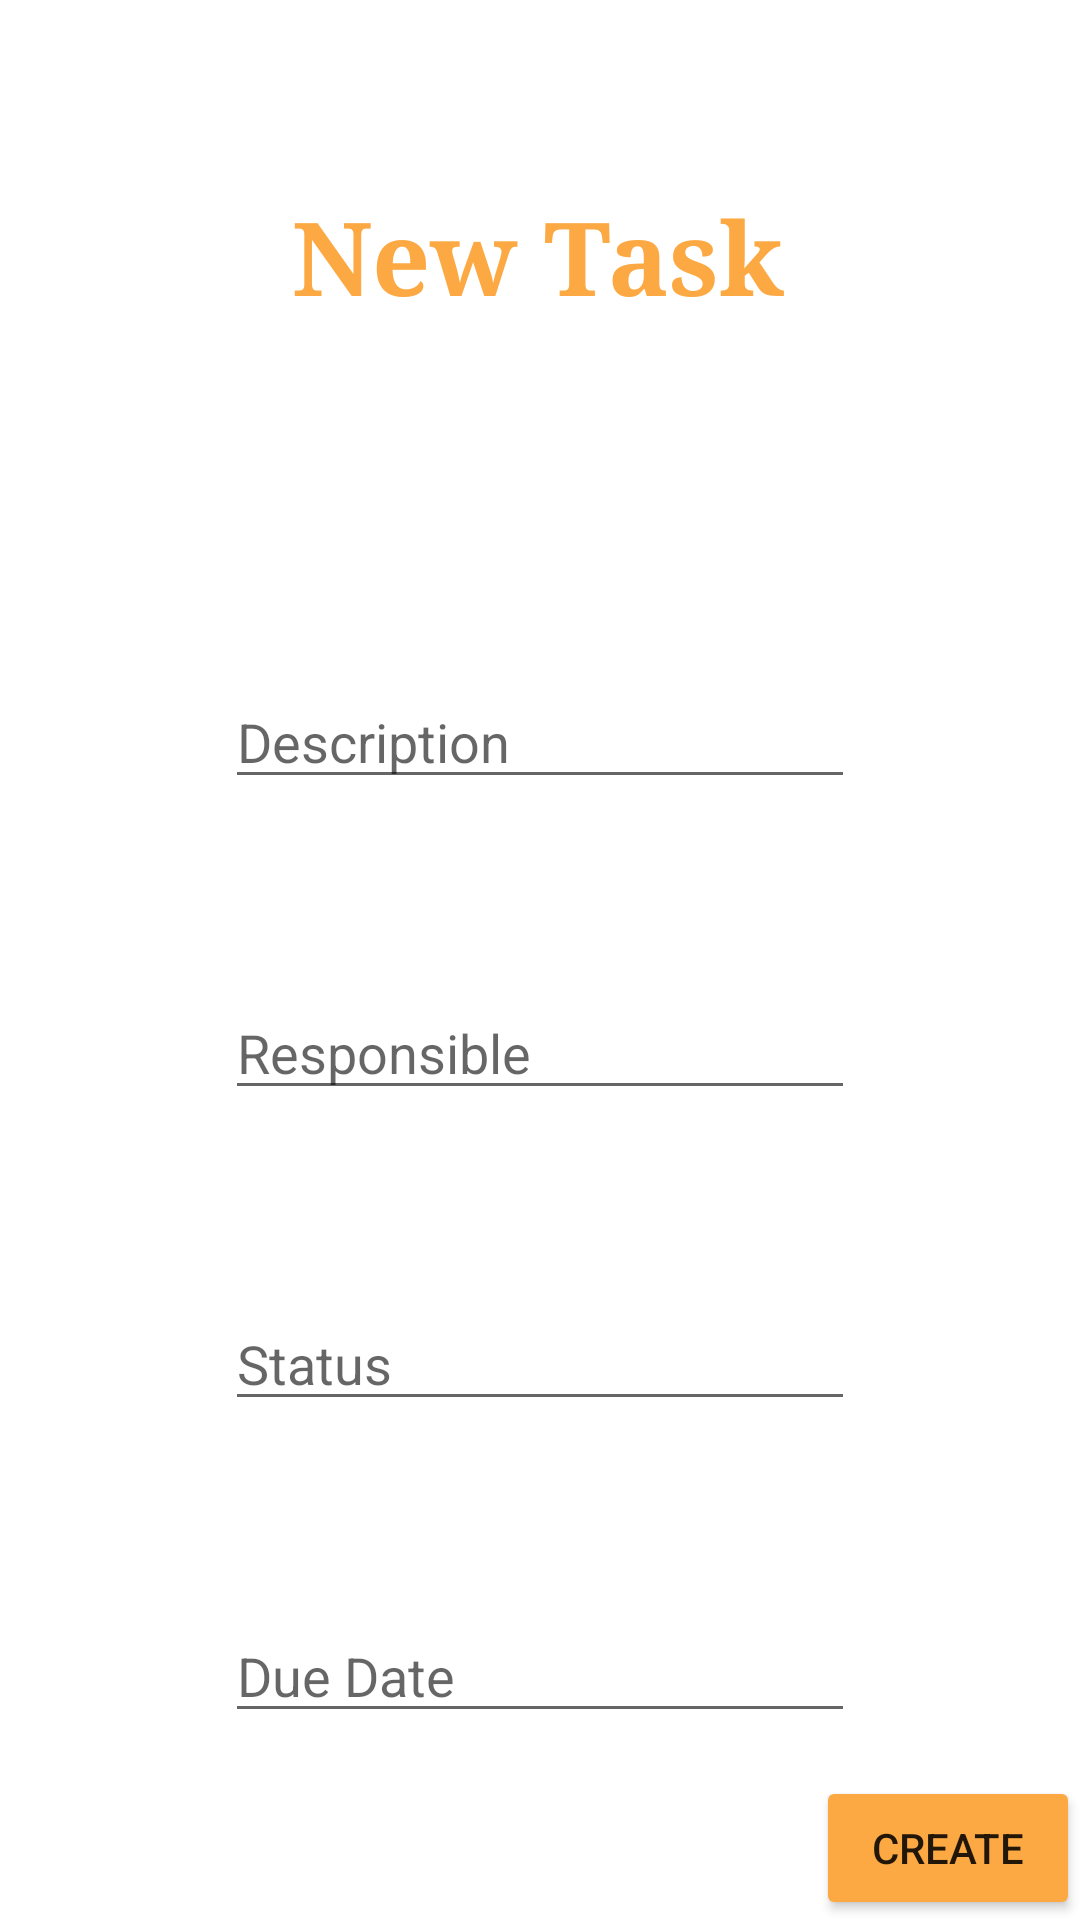

Reconstruct the res/layout file that produces this screen, plus the resources it refers to.
<!-- AndroidManifest.xml: application theme Theme.TaskPlanner -->
<!-- res/layout/activity_add_task.xml -->
<?xml version="1.0" encoding="utf-8"?>
<androidx.constraintlayout.widget.ConstraintLayout xmlns:android="http://schemas.android.com/apk/res/android"
    xmlns:app="http://schemas.android.com/apk/res-auto"
    xmlns:tools="http://schemas.android.com/tools"
    android:layout_width="match_parent"
    android:layout_height="match_parent">

    <EditText
        android:id="@+id/editTextTextPersonName5"
        android:layout_width="wrap_content"
        android:layout_height="wrap_content"
        android:ems="10"
        android:hint="Status"
        android:inputType="textPersonName"
        app:layout_constraintBottom_toTopOf="@+id/editTextDate"
        app:layout_constraintEnd_toEndOf="parent"
        app:layout_constraintStart_toStartOf="parent"
        app:layout_constraintTop_toBottomOf="@+id/editTextTextPersonName4" />

    <EditText
        android:id="@+id/editTextTextPersonName4"
        android:layout_width="wrap_content"
        android:layout_height="wrap_content"
        android:ems="10"
        android:hint="Responsible"
        android:inputType="textPersonName"
        app:layout_constraintBottom_toTopOf="@+id/editTextTextPersonName5"
        app:layout_constraintEnd_toEndOf="parent"
        app:layout_constraintStart_toStartOf="parent"
        app:layout_constraintTop_toBottomOf="@+id/editTextTextPersonName3" />

    <EditText
        android:id="@+id/editTextTextPersonName3"
        android:layout_width="wrap_content"
        android:layout_height="wrap_content"
        android:layout_marginTop="54dp"
        android:ems="10"
        android:hint="Description"
        android:inputType="textPersonName"
        app:layout_constraintBottom_toTopOf="@+id/editTextTextPersonName4"
        app:layout_constraintEnd_toEndOf="parent"
        app:layout_constraintStart_toStartOf="parent"
        app:layout_constraintTop_toBottomOf="@+id/textView2" />

    <TextView
        android:id="@+id/textView2"
        android:layout_width="wrap_content"
        android:layout_height="wrap_content"
        android:fontFamily="serif"
        android:text="New Task"
        android:textColor="@color/orange"
        android:textSize="34sp"
        android:textStyle="bold"
        app:layout_constraintBottom_toTopOf="@+id/editTextTextPersonName3"
        app:layout_constraintEnd_toEndOf="parent"
        app:layout_constraintHorizontal_bias="0.497"
        app:layout_constraintStart_toStartOf="parent"
        app:layout_constraintTop_toTopOf="parent"
        app:layout_constraintVertical_bias="0.24000001" />

    <EditText
        android:id="@+id/editTextDate"
        android:layout_width="wrap_content"
        android:layout_height="wrap_content"
        android:ems="10"
        android:hint="Due Date"
        android:inputType="date"
        app:layout_constraintBottom_toBottomOf="parent"
        app:layout_constraintEnd_toEndOf="parent"
        app:layout_constraintStart_toStartOf="parent"
        app:layout_constraintTop_toBottomOf="@+id/editTextTextPersonName5" />

    <Button
        android:id="@+id/createTaskButton"
        android:layout_width="wrap_content"
        android:layout_height="wrap_content"
        android:text="Create"
        app:backgroundTint="@color/orange"
        app:layout_constraintBottom_toBottomOf="parent"
        app:layout_constraintEnd_toEndOf="parent"
        app:layout_constraintHorizontal_bias="1.0"
        app:layout_constraintStart_toStartOf="parent"
        app:layout_constraintTop_toTopOf="parent"
        app:layout_constraintVertical_bias="1.0" />
</androidx.constraintlayout.widget.ConstraintLayout>
<!-- resources referenced by this layout -->
<resources>
  <color name="orange">#FCA943</color>
  <style name="Theme.TaskPlanner" parent="Theme.MaterialComponents.DayNight.DarkActionBar">
          
          <item name="colorPrimary">@color/purple_500</item>
          <item name="colorPrimaryVariant">@color/purple_700</item>
          <item name="colorOnPrimary">@color/white</item>
          
          <item name="colorSecondary">@color/teal_200</item>
          <item name="colorSecondaryVariant">@color/teal_700</item>
          <item name="colorOnSecondary">@color/black</item>
          
          <item name="android:statusBarColor" tools:targetApi="l">@color/orange</item>
          
      </style>
  <color name="purple_500">#FF6200EE</color>
  <color name="purple_700">#FF3700B3</color>
  <color name="white">#FFFFFFFF</color>
  <color name="teal_200">#FF03DAC5</color>
  <color name="teal_700">#FF018786</color>
  <color name="black">#FF000000</color>
</resources>
